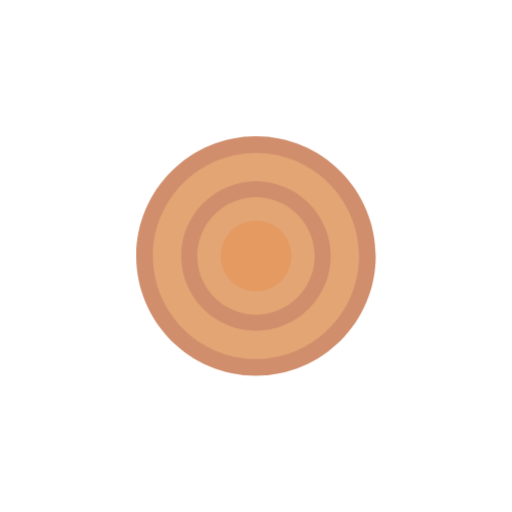
t = 0.00 s
t = 1.10 s: frame unchanged from t = 0.00 s, image omitted
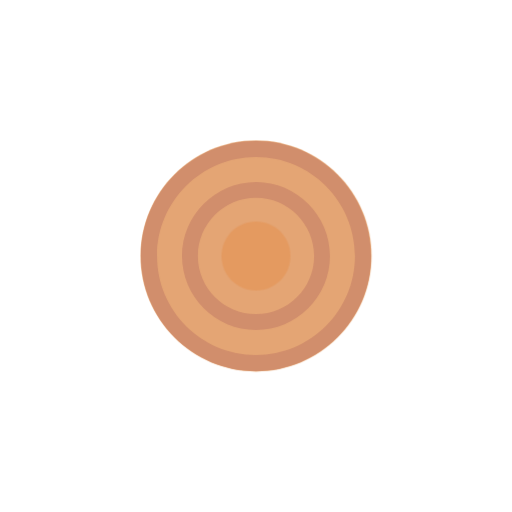
t = 1.24 s
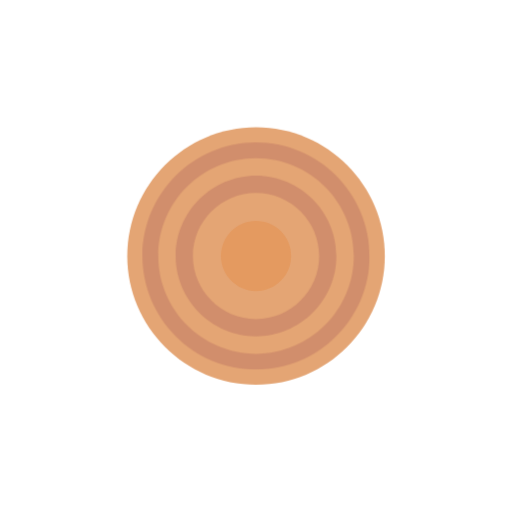
t = 1.38 s
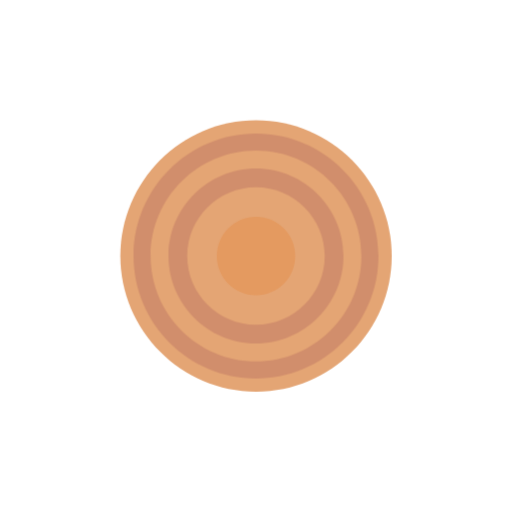
t = 1.51 s
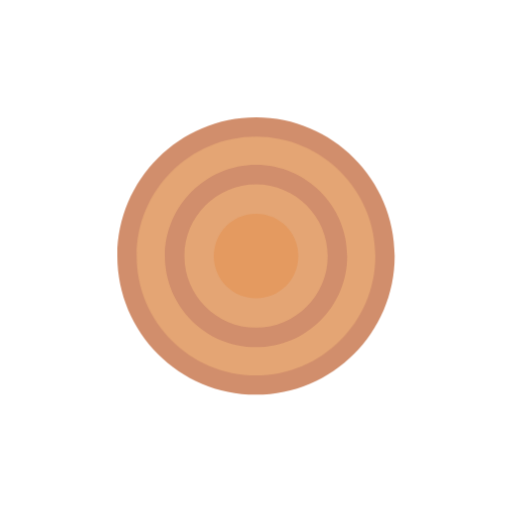
t = 1.79 s

The animated SVG that drew these frames (rendered in a browser with its animation timeline set to each time). Animation: 2 CSS @keyframes rules; one cycle of 2.20 s, repeats indefinitely.

<svg class="ldi-jqdwqq" width="200px"  height="200px"  xmlns="http://www.w3.org/2000/svg" xmlns:xlink="http://www.w3.org/1999/xlink" viewBox="0 0 100 100" preserveAspectRatio="xMidYMid" style="background: none;"><!--?xml version="1.0" encoding="utf-8"?--><!--Generator: Adobe Illustrator 21.0.0, SVG Export Plug-In . SVG Version: 6.00 Build 0)--><svg version="1.1" id="圖層_1" xmlns="http://www.w3.org/2000/svg" xmlns:xlink="http://www.w3.org/1999/xlink" x="0px" y="0px" viewBox="0 0 100 100" style="transform-origin: 50px 50px 0px;" xml:space="preserve"><g style="transform-origin: 50px 50px 0px;"><g style="transform-origin: 50px 50px 0px; transform: scale(0.6);"><g style="transform-origin: 50px 50px 0px; animation-duration: 1.1s; animation-delay: -1.1s; animation-direction: normal;" class=""><g><style type="text/css" class="ld ld-breath" style="transform-origin: 50px 50px 0px; animation-duration: 1.1s; animation-delay: -1.1s; animation-direction: normal;">.st0{fill:#C7B299;stroke:#333333;stroke-width:6;stroke-miterlimit:10;} .st1{fill:#F5E169;} .st2{fill:#666666;} .st3{fill:#F5E6C8;} .st4{fill:#333333;} .st5{fill:#E0E0E0;} .st6{fill:#F8B26A;} .st7{fill:#FFFFFF;stroke:#000000;stroke-width:4;stroke-miterlimit:10;} .st8{fill:#F47E60;} .st9{fill:#ABBD81;} .st10{fill:#E15B64;} .st11{fill:#666666;stroke:#221E1F;stroke-width:4.5;stroke-linejoin:round;stroke-miterlimit:10;} .st12{fill:#FFFFFF;stroke:#221E1F;stroke-width:6;stroke-linejoin:round;stroke-miterlimit:10;} .st13{fill:#77A4BD;} .st14{fill:#FFDC6C;} .st15{fill:#FFFFFF;} .st16{fill:#353035;} .st17{fill:#E0E0E0;stroke:#000000;stroke-width:6;stroke-miterlimit:10;} .st18{fill:none;stroke:#000000;stroke-width:5;stroke-linecap:round;stroke-miterlimit:10;} .st19{fill:none;stroke:#000000;stroke-width:5;stroke-miterlimit:10;} .st20{fill:none;} .st21{fill:#666666;stroke:#221E1F;stroke-width:6;stroke-linejoin:round;stroke-miterlimit:10;} .st22{fill:#FFFFFF;stroke:#221E1F;stroke-width:4.5;stroke-linejoin:round;stroke-miterlimit:10;} .st23{fill:#333333;stroke:#221E1F;stroke-width:4.5;stroke-linejoin:round;stroke-miterlimit:10;} .st24{fill:#1BD112;} .st25{fill:#FFFFFF;stroke:#333333;stroke-width:8;stroke-miterlimit:10;} .st26{fill:none;stroke:#666666;stroke-width:8;stroke-miterlimit:10;} .st27{fill:#FFFFFF;stroke:#333333;stroke-miterlimit:10;} .st28{fill:none;stroke:#333333;stroke-miterlimit:10;} .st29{stroke:#333333;stroke-miterlimit:10;} .st30{fill:none;stroke:#000000;stroke-width:4;stroke-linecap:round;stroke-miterlimit:10;} .st31{fill:none;stroke:#000000;stroke-width:6;stroke-miterlimit:10;} .st32{fill:#C33737;} .st33{fill:#849B87;} .st34{fill:#66503A;} .st35{fill:none;stroke:#333333;stroke-width:6;stroke-miterlimit:10;} .st36{fill:none;stroke:#333333;stroke-width:4;stroke-miterlimit:10;} .st37{fill:#C59B6D;} .st38{fill:#E0E0E0;stroke:#221E1F;stroke-width:4.5;stroke-linejoin:round;stroke-miterlimit:10;} .st39{fill:#666666;stroke:#000000;stroke-width:3;stroke-miterlimit:10;} .st40{fill:#F5E6C8;stroke:#000000;stroke-width:3;stroke-miterlimit:10;} .st41{fill:#FFFFFF;stroke:#808080;stroke-width:4;stroke-miterlimit:10;} .st42{fill:#808080;stroke:#808080;stroke-width:4;stroke-miterlimit:10;} .st43{fill:#666666;stroke:#B3B3B3;stroke-width:12;stroke-linecap:round;stroke-miterlimit:10;} .st44{fill:#808080;} .st45{fill:#B3B3B3;} .st46{fill:#FFFF00;stroke:#E15B64;stroke-width:6;stroke-linecap:round;stroke-linejoin:round;stroke-miterlimit:10;} .st47{fill:none;stroke:#E15B64;stroke-width:6;stroke-linecap:round;stroke-linejoin:round;stroke-miterlimit:10;} .st48{fill:#F5E6C8;stroke:#333333;stroke-width:4;stroke-miterlimit:10;}</style><g class="ld ld-breath" style="transform-origin: 50px 50px 0px; animation-duration: 1.1s; animation-delay: -1.02667s; animation-direction: normal;"><path class="st3" d="M50,7.5C26.6,7.5,7.5,26.6,7.5,50S26.6,92.5,50,92.5S92.5,73.4,92.5,50S73.4,7.5,50,7.5z" fill="#e4a574" style="fill: rgb(228, 165, 116);"></path></g><g style="transform-origin: 50px 50px 0px;"><g><g class="ld ld-breath" style="transform-origin: 50px 50px 0px; animation-duration: 1.1s; animation-delay: -0.953333s; animation-direction: normal;"><path class="st8" d="M50,78c-15.4,0-28-12.6-28-28s12.6-28,28-28s28,12.6,28,28S65.4,78,50,78z M50,28c-12.1,0-22,9.9-22,22 s9.9,22,22,22s22-9.9,22-22S62.1,28,50,28z" fill="#d18e6c" style="fill: rgb(209, 142, 108);"></path></g></g></g><g class="ld ld-breath" style="transform-origin: 50px 50px 0px; animation-duration: 1.1s; animation-delay: -0.88s; animation-direction: normal;"><path class="st10" d="M50,37c-7.2,0-13,5.8-13,13s5.8,13,13,13s13-5.8,13-13S57.2,37,50,37z" fill="#e49a60" style="fill: rgb(228, 154, 96);"></path></g><g class="ld ld-breath" style="transform-origin: 50px 50px 0px; animation-duration: 1.1s; animation-delay: -0.806667s; animation-direction: normal;"><path class="st8" d="M50,7C26.3,7,7,26.3,7,50s19.3,43,43,43s43-19.3,43-43S73.7,7,50,7z M50,87c-20.4,0-37-16.6-37-37 s16.6-37,37-37s37,16.6,37,37S70.4,87,50,87z" fill="#d18e6c" style="fill: rgb(209, 142, 108);"></path></g><metadata xmlns:d="https://loading.io/stock/" class="ld ld-breath" style="transform-origin: 50px 50px 0px; animation-duration: 1.1s; animation-delay: -0.733333s; animation-direction: normal;">
<d:name class="ld ld-breath" style="transform-origin: 50px 50px 0px; animation-duration: 1.1s; animation-delay: -0.66s; animation-direction: normal;">bulleye</d:name>
<d:tags class="ld ld-breath" style="transform-origin: 50px 50px 0px; animation-duration: 1.1s; animation-delay: -0.586667s; animation-direction: normal;">dart,target,shoot,destination,aim,fire,bulleye,web application</d:tags>
<d:license class="ld ld-breath" style="transform-origin: 50px 50px 0px; animation-duration: 1.1s; animation-delay: -0.513333s; animation-direction: normal;">cc-by</d:license>
<d:slug class="ld ld-breath" style="transform-origin: 50px 50px 0px; animation-duration: 1.1s; animation-delay: -0.44s; animation-direction: normal;">jqdwqq</d:slug>
</metadata></g></g></g></g><style type="text/css" class="ld ld-breath" style="transform-origin: 50px 50px 0px; animation-duration: 1.1s; animation-delay: -0.366667s; animation-direction: normal;">@keyframes ld-breath {
  0% {
    -webkit-transform: scale(0.86);
    transform: scale(0.86);
  }
  50% {
    -webkit-transform: scale(1.06);
    transform: scale(1.06);
  }
  100% {
    -webkit-transform: scale(0.86);
    transform: scale(0.86);
  }
}
@-webkit-keyframes ld-breath {
  0% {
    -webkit-transform: scale(0.86);
    transform: scale(0.86);
  }
  50% {
    -webkit-transform: scale(1.06);
    transform: scale(1.06);
  }
  100% {
    -webkit-transform: scale(0.86);
    transform: scale(0.86);
  }
}
.ld.ld-breath {
  -webkit-animation: ld-breath 1s infinite;
  animation: ld-breath 1s infinite;
}
</style></svg></svg>